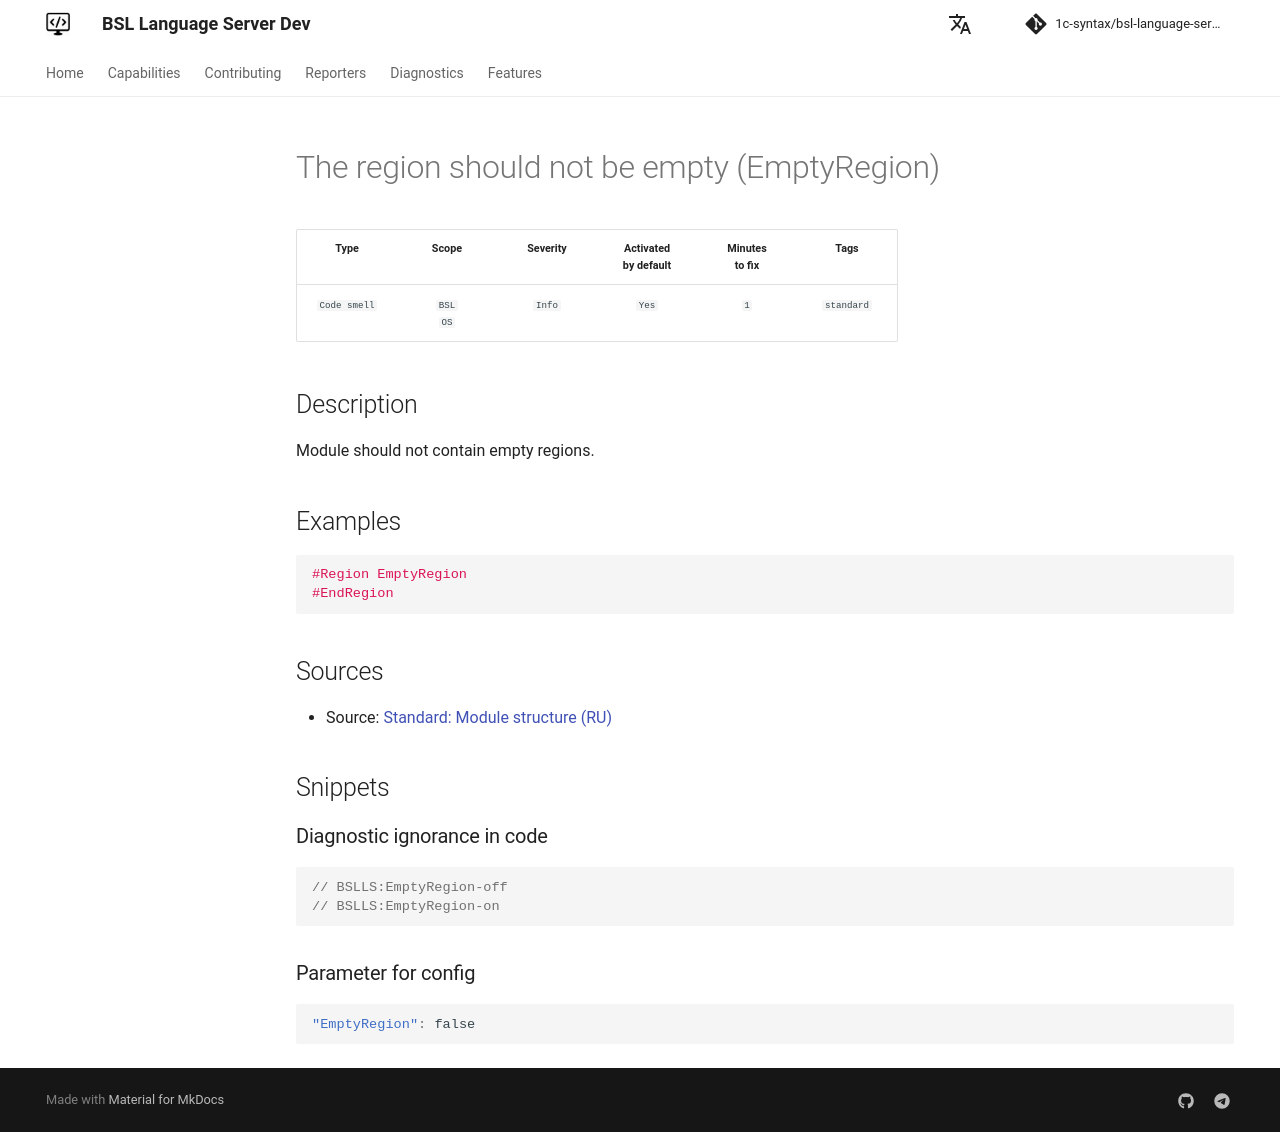

repository: 1c-syntax/bsl-language-server · page: dev/en/diagnostics/EmptyRegion/index.html · generator: mkdocs

# The region should not be empty (EmptyRegion)

<!-- Блоки выше заполняются автоматически, не трогать -->
## Description
Module should not contain empty regions.
<!-- Описание диагностики заполняется вручную. Необходимо понятным языком описать смысл и схему работу -->

## Examples
<!-- В данном разделе приводятся примеры, на которые диагностика срабатывает, а также можно привести пример, как можно исправить ситуацию -->
```bsl
#Region EmptyRegion
#EndRegion
```

## Sources

* Source: [Standard: Module structure (RU)](https://its.1c.ru/db/v8std#content:455:hdoc)
